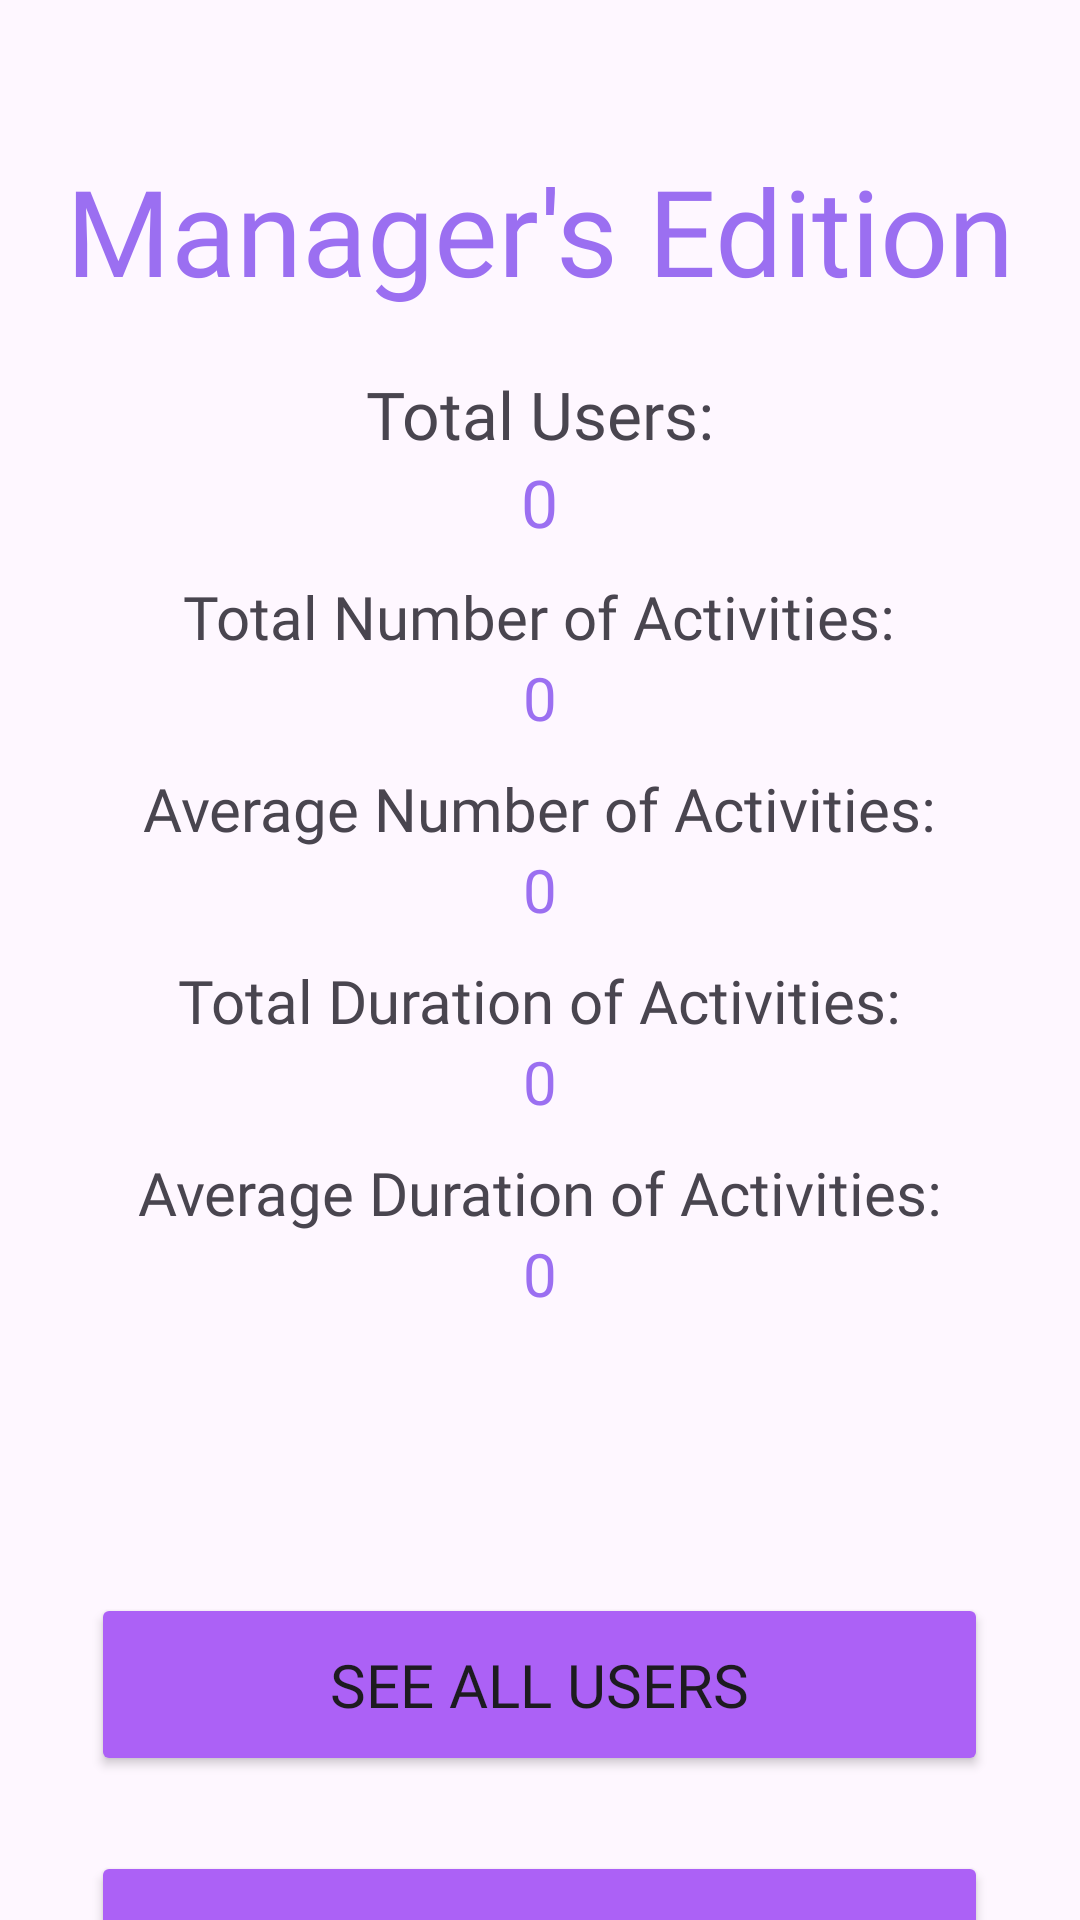

Android layout source for this screen:
<!-- AndroidManifest.xml: application theme Theme.MOVE4WELLNESS -->
<!-- res/layout/manager_home.xml -->
<?xml version="1.0" encoding="utf-8"?>
<LinearLayout xmlns:android="http://schemas.android.com/apk/res/android"
    xmlns:app="http://schemas.android.com/apk/res-auto"
    xmlns:tools="http://schemas.android.com/tools"
    android:layout_width="match_parent"
    android:layout_height="match_parent"
    android:orientation="vertical"
    android:padding="0dp">

    
    <TextView
        android:id="@+id/MANAGERS_EDITION"
        android:layout_width="382dp"
        android:layout_height="wrap_content"
        android:layout_gravity="center"
        android:layout_marginTop="50dp"
        android:layout_marginBottom="20dp"
        android:fontFamily="@font/poppins_extrabold"
        android:text="@string/manager_s_edition"
        android:textAlignment="center"
        android:textColor="@color/purple"
        android:textSize="40sp" />

    
    <TextView
        android:id="@+id/TOTAL_USERS"
        android:layout_width="wrap_content"
        android:layout_height="wrap_content"
        android:fontFamily="@font/poppins_extrabold"
        android:text="@string/total_users"
        android:textSize="22sp"
        android:layout_gravity="center"
        android:layout_marginBottom="0dp"/>

    <TextView
        android:id="@+id/total_Users"
        android:layout_width="wrap_content"
        android:layout_height="wrap_content"
        android:fontFamily="@font/poppins"
        android:text="@string/dash"
        android:textColor="@color/purple"
        android:textSize="22sp"
        android:layout_gravity="center"
        android:layout_marginBottom="10dp"/>

    
    <TextView
        android:id="@+id/TOTAL_ACTIVITIES"
        android:layout_width="wrap_content"
        android:layout_height="wrap_content"
        android:fontFamily="@font/poppins_extrabold"
        android:text="@string/total_number_of_activities"
        android:textSize="20sp"
        android:layout_gravity="center"
        android:layout_marginBottom="0dp"/>

    <TextView
        android:id="@+id/total_activities"
        android:layout_width="wrap_content"
        android:layout_height="wrap_content"
        android:fontFamily="@font/poppins"
        android:text="@string/dash"
        android:textColor="@color/purple"
        android:textSize="20sp"
        android:layout_gravity="center"
        android:layout_marginBottom="10dp"/>

    
    <TextView
        android:id="@+id/AVERAGE_ACTIVITIES"
        android:layout_width="wrap_content"
        android:layout_height="wrap_content"
        android:fontFamily="@font/poppins_extrabold"
        android:text="@string/average_number_of_activities"
        android:textSize="20sp"
        android:layout_gravity="center"
        android:layout_marginBottom="0dp"/>

    <TextView
        android:id="@+id/average_activities"
        android:layout_width="wrap_content"
        android:layout_height="wrap_content"
        android:fontFamily="@font/poppins"
        android:text="@string/dash2"
        android:textColor="@color/purple"
        android:textSize="20sp"
        android:layout_gravity="center"
        android:layout_marginBottom="10dp"/>

    
    <TextView
        android:id="@+id/ALL_TIME_TOTAL"
        android:layout_width="wrap_content"
        android:layout_height="wrap_content"
        android:fontFamily="@font/poppins_extrabold"
        android:text="@string/all_time_total"
        android:textSize="20sp"
        android:layout_gravity="center"
        android:layout_marginBottom="0dp"/>

    <TextView
        android:id="@+id/all_Time_Total"
        android:layout_width="wrap_content"
        android:layout_height="wrap_content"
        android:fontFamily="@font/poppins"
        android:text="@string/dash3"
        android:textColor="@color/purple"
        android:textSize="20sp"
        android:layout_gravity="center"
        android:layout_marginBottom="10dp"/>

    
    <TextView
        android:id="@+id/ALL_TIME_AVERAGE"
        android:layout_width="wrap_content"
        android:layout_height="wrap_content"
        android:fontFamily="@font/poppins_extrabold"
        android:text="@string/all_time_average"
        android:textSize="20sp"
        android:layout_gravity="center"
        android:layout_marginBottom="0dp"/>

    <TextView
        android:id="@+id/all_Time_Average"
        android:layout_width="wrap_content"
        android:layout_height="wrap_content"
        android:fontFamily="@font/poppins"
        android:text="@string/dash5"
        android:textColor="@color/purple"
        android:textSize="20sp"
        android:layout_gravity="center"
        android:layout_marginBottom="20dp"/>

    
    <ProgressBar
        android:id="@+id/progress_bar"
        style="?android:attr/progressBarStyle"
        android:layout_width="wrap_content"
        android:layout_height="wrap_content"
        android:visibility="invisible"
        android:layout_gravity="center"
        android:layout_marginBottom="25dp"/>

    
    <Button
        android:id="@+id/all_Users"
        android:layout_width="299dp"
        android:layout_height="61dp"
        android:layout_gravity="center"
        android:backgroundTint="#AC61F6"
        android:layout_marginBottom="25dp"
        android:textSize="20sp"
        android:fontFamily="@font/poppins_extrabold"
        android:onClick="onClickSeeAllUsers"
        android:text="@string/all_users" />

    <Button
        android:id="@+id/send_Global_Message"
        android:layout_width="299dp"
        android:layout_height="61dp"
        android:layout_gravity="center"
        android:layout_marginBottom="12dp"
        android:textSize="20sp"
        android:fontFamily="@font/poppins_extrabold"
        android:backgroundTint="#AC61F6"
        android:onClick="onClickSendGlobalMessage"
        android:text="@string/send_global" />

</LinearLayout>
<!-- resources referenced by this layout -->
<resources>
  <color name="purple">#9B6FF1</color>
  <string name="all_time_average">Average Duration of Activities:</string>
  <string name="all_time_total">Total Duration of Activities:</string>
  <string name="all_users">See All Users</string>
  <string name="average_number_of_activities">Average Number of Activities:</string>
  <string name="dash">0</string>
  <string name="dash2">0</string>
  <string name="dash3">0</string>
  <string name="dash5">0</string>
  <string name="manager_s_edition">Manager\'s Edition</string>
  <string name="send_global">Send Global Message</string>
  <string name="total_number_of_activities">Total Number of Activities:</string>
  <string name="total_users">Total Users:</string>
  <style name="Theme.MOVE4WELLNESS" parent="Base.Theme.MOVE4WELLNESS" />
  <style name="Base.Theme.MOVE4WELLNESS" parent="Theme.Material3.DayNight.NoActionBar">
          
          
      </style>
</resources>
